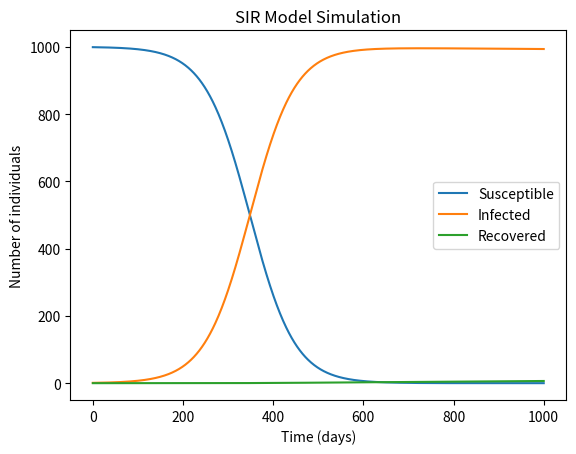

The script that saved this image:
import numpy as np
import matplotlib.pyplot as plt


# Define the SIR model

def sir_model(beta, gamma, N, I0, R0, t_end, dt):
    # Convert beta and gamma to per-day rates
    beta = beta / N
    gamma = gamma / N
    
    # Calculate the initial number of susceptibles and infected individuals
    S0 = N - I0 - R0
    
    # Create arrays to store the values of S, I, and R over time
    S = np.zeros(int(t_end / dt) + 1)
    I = np.zeros(int(t_end / dt) + 1)
    R = np.zeros(int(t_end / dt) + 1)
    
    # Set the initial values
    S[0] = S0
    I[0] = I0
    R[0] = R0
    
    # Run the simulation
    t = np.linspace(0, t_end, int(t_end / dt) + 1)
    for i in range(1, len(t)):
        # Compute the derivatives
        dSdt = -beta * S[i-1] * I[i-1]
        dIdt = beta * S[i-1] * I[i-1] - gamma * I[i-1]
        dRdt = gamma * I[i-1]
        
        # Update the values
        S[i] = S[i-1] + dt * dSdt
        I[i] = I[i-1] + dt * dIdt
        R[i] = R[i-1] + dt * dRdt
    
    # Return the simulation results
    return S, I, R


# Define the parameters
beta = 0.2
gamma = 0.1
N = 1000
I0 = 1
R0 = 0

# Run the simulation
S, I, R = sir_model(beta, gamma, N, I0, R0, t_end=100, dt=0.1)

# Plot the results
plt.plot(S, label='Susceptible')
plt.plot(I, label='Infected')
plt.plot(R, label='Recovered')
plt.xlabel('Time (days)')
plt.ylabel('Number of individuals')
plt.title('SIR Model Simulation')
plt.legend()
plt.show()
